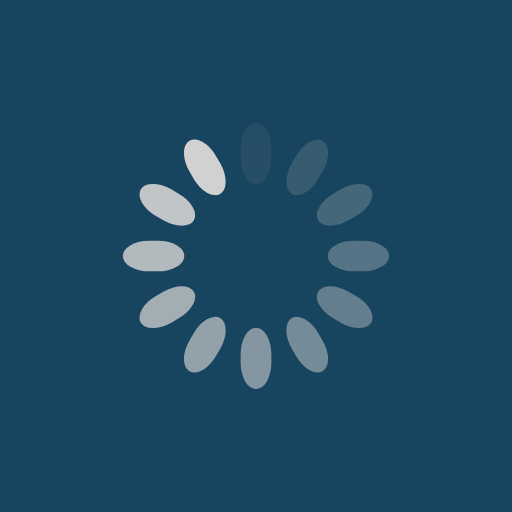
t = 0.00 s
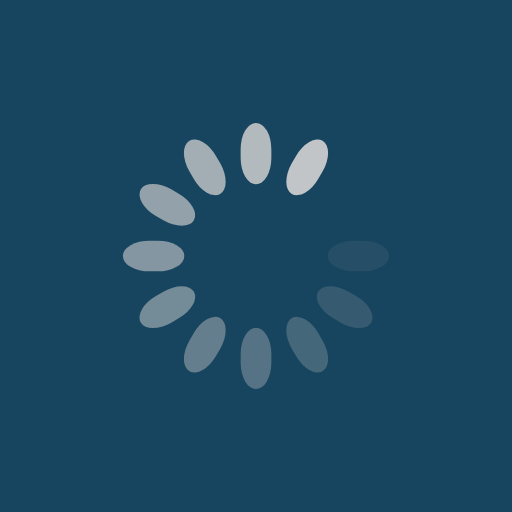
t = 0.20 s
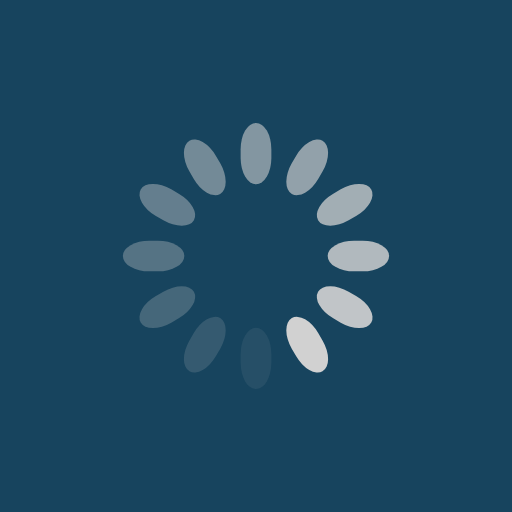
t = 0.39 s
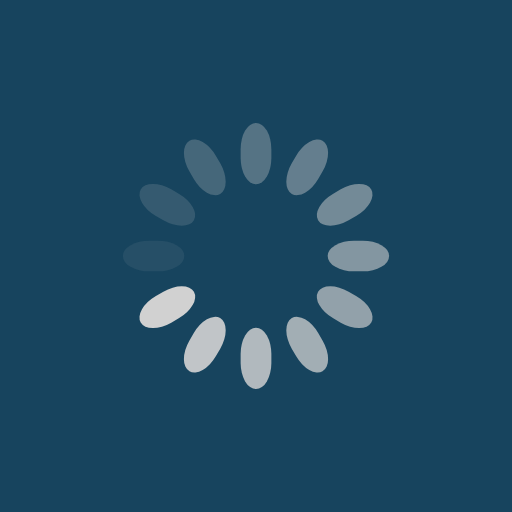
t = 0.59 s

The animated SVG that drew these frames (rendered in a browser with its animation timeline set to each time). Animation: 12 SMIL elements (animate=12); one cycle of 0.78 s, repeats indefinitely.

<?xml version="1.0" encoding="utf-8"?>
<svg xmlns="http://www.w3.org/2000/svg" xmlns:xlink="http://www.w3.org/1999/xlink" style="margin: auto; background: rgb(23, 68, 94); display: block; shape-rendering: auto;" width="450px" height="450px" viewBox="0 0 100 100" preserveAspectRatio="xMidYMid">
<g transform="rotate(0 50 50)">
  <rect x="47" y="24" rx="3" ry="5.16" width="6" height="12" fill="#d1d1d1">
    <animate attributeName="opacity" values="1;0" keyTimes="0;1" dur="0.78125s" begin="-0.7161458333333334s" repeatCount="indefinite"></animate>
  </rect>
</g><g transform="rotate(30 50 50)">
  <rect x="47" y="24" rx="3" ry="5.16" width="6" height="12" fill="#d1d1d1">
    <animate attributeName="opacity" values="1;0" keyTimes="0;1" dur="0.78125s" begin="-0.6510416666666667s" repeatCount="indefinite"></animate>
  </rect>
</g><g transform="rotate(60 50 50)">
  <rect x="47" y="24" rx="3" ry="5.16" width="6" height="12" fill="#d1d1d1">
    <animate attributeName="opacity" values="1;0" keyTimes="0;1" dur="0.78125s" begin="-0.5859375s" repeatCount="indefinite"></animate>
  </rect>
</g><g transform="rotate(90 50 50)">
  <rect x="47" y="24" rx="3" ry="5.16" width="6" height="12" fill="#d1d1d1">
    <animate attributeName="opacity" values="1;0" keyTimes="0;1" dur="0.78125s" begin="-0.5208333333333334s" repeatCount="indefinite"></animate>
  </rect>
</g><g transform="rotate(120 50 50)">
  <rect x="47" y="24" rx="3" ry="5.16" width="6" height="12" fill="#d1d1d1">
    <animate attributeName="opacity" values="1;0" keyTimes="0;1" dur="0.78125s" begin="-0.4557291666666667s" repeatCount="indefinite"></animate>
  </rect>
</g><g transform="rotate(150 50 50)">
  <rect x="47" y="24" rx="3" ry="5.16" width="6" height="12" fill="#d1d1d1">
    <animate attributeName="opacity" values="1;0" keyTimes="0;1" dur="0.78125s" begin="-0.390625s" repeatCount="indefinite"></animate>
  </rect>
</g><g transform="rotate(180 50 50)">
  <rect x="47" y="24" rx="3" ry="5.16" width="6" height="12" fill="#d1d1d1">
    <animate attributeName="opacity" values="1;0" keyTimes="0;1" dur="0.78125s" begin="-0.32552083333333337s" repeatCount="indefinite"></animate>
  </rect>
</g><g transform="rotate(210 50 50)">
  <rect x="47" y="24" rx="3" ry="5.16" width="6" height="12" fill="#d1d1d1">
    <animate attributeName="opacity" values="1;0" keyTimes="0;1" dur="0.78125s" begin="-0.2604166666666667s" repeatCount="indefinite"></animate>
  </rect>
</g><g transform="rotate(240 50 50)">
  <rect x="47" y="24" rx="3" ry="5.16" width="6" height="12" fill="#d1d1d1">
    <animate attributeName="opacity" values="1;0" keyTimes="0;1" dur="0.78125s" begin="-0.1953125s" repeatCount="indefinite"></animate>
  </rect>
</g><g transform="rotate(270 50 50)">
  <rect x="47" y="24" rx="3" ry="5.16" width="6" height="12" fill="#d1d1d1">
    <animate attributeName="opacity" values="1;0" keyTimes="0;1" dur="0.78125s" begin="-0.13020833333333334s" repeatCount="indefinite"></animate>
  </rect>
</g><g transform="rotate(300 50 50)">
  <rect x="47" y="24" rx="3" ry="5.16" width="6" height="12" fill="#d1d1d1">
    <animate attributeName="opacity" values="1;0" keyTimes="0;1" dur="0.78125s" begin="-0.06510416666666667s" repeatCount="indefinite"></animate>
  </rect>
</g><g transform="rotate(330 50 50)">
  <rect x="47" y="24" rx="3" ry="5.16" width="6" height="12" fill="#d1d1d1">
    <animate attributeName="opacity" values="1;0" keyTimes="0;1" dur="0.78125s" begin="0s" repeatCount="indefinite"></animate>
  </rect>
</g>
<!-- [ldio] generated by https://loading.io/ --></svg>